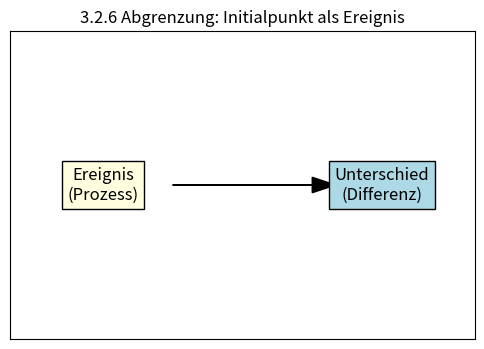

Python code for this plot:
# 3.2.6 Initialpunkt als Ereignis, nicht Objekt
import matplotlib.pyplot as plt

fig, ax = plt.subplots(figsize=(6,4))

ax.text(0.2, 0.5, "Ereignis\n(Prozess)", ha="center", va="center", fontsize=12, bbox=dict(facecolor="lightyellow"))
ax.text(0.8, 0.5, "Unterschied\n(Differenz)", ha="center", va="center", fontsize=12, bbox=dict(facecolor="lightblue"))

ax.arrow(0.35, 0.5, 0.3, 0, head_width=0.05, head_length=0.05, fc="black", ec="black")

ax.set_xticks([]); ax.set_yticks([])
ax.set_xlim(0,1); ax.set_ylim(0,1)
ax.set_title("3.2.6 Abgrenzung: Initialpunkt als Ereignis", fontsize=12)
plt.show()
